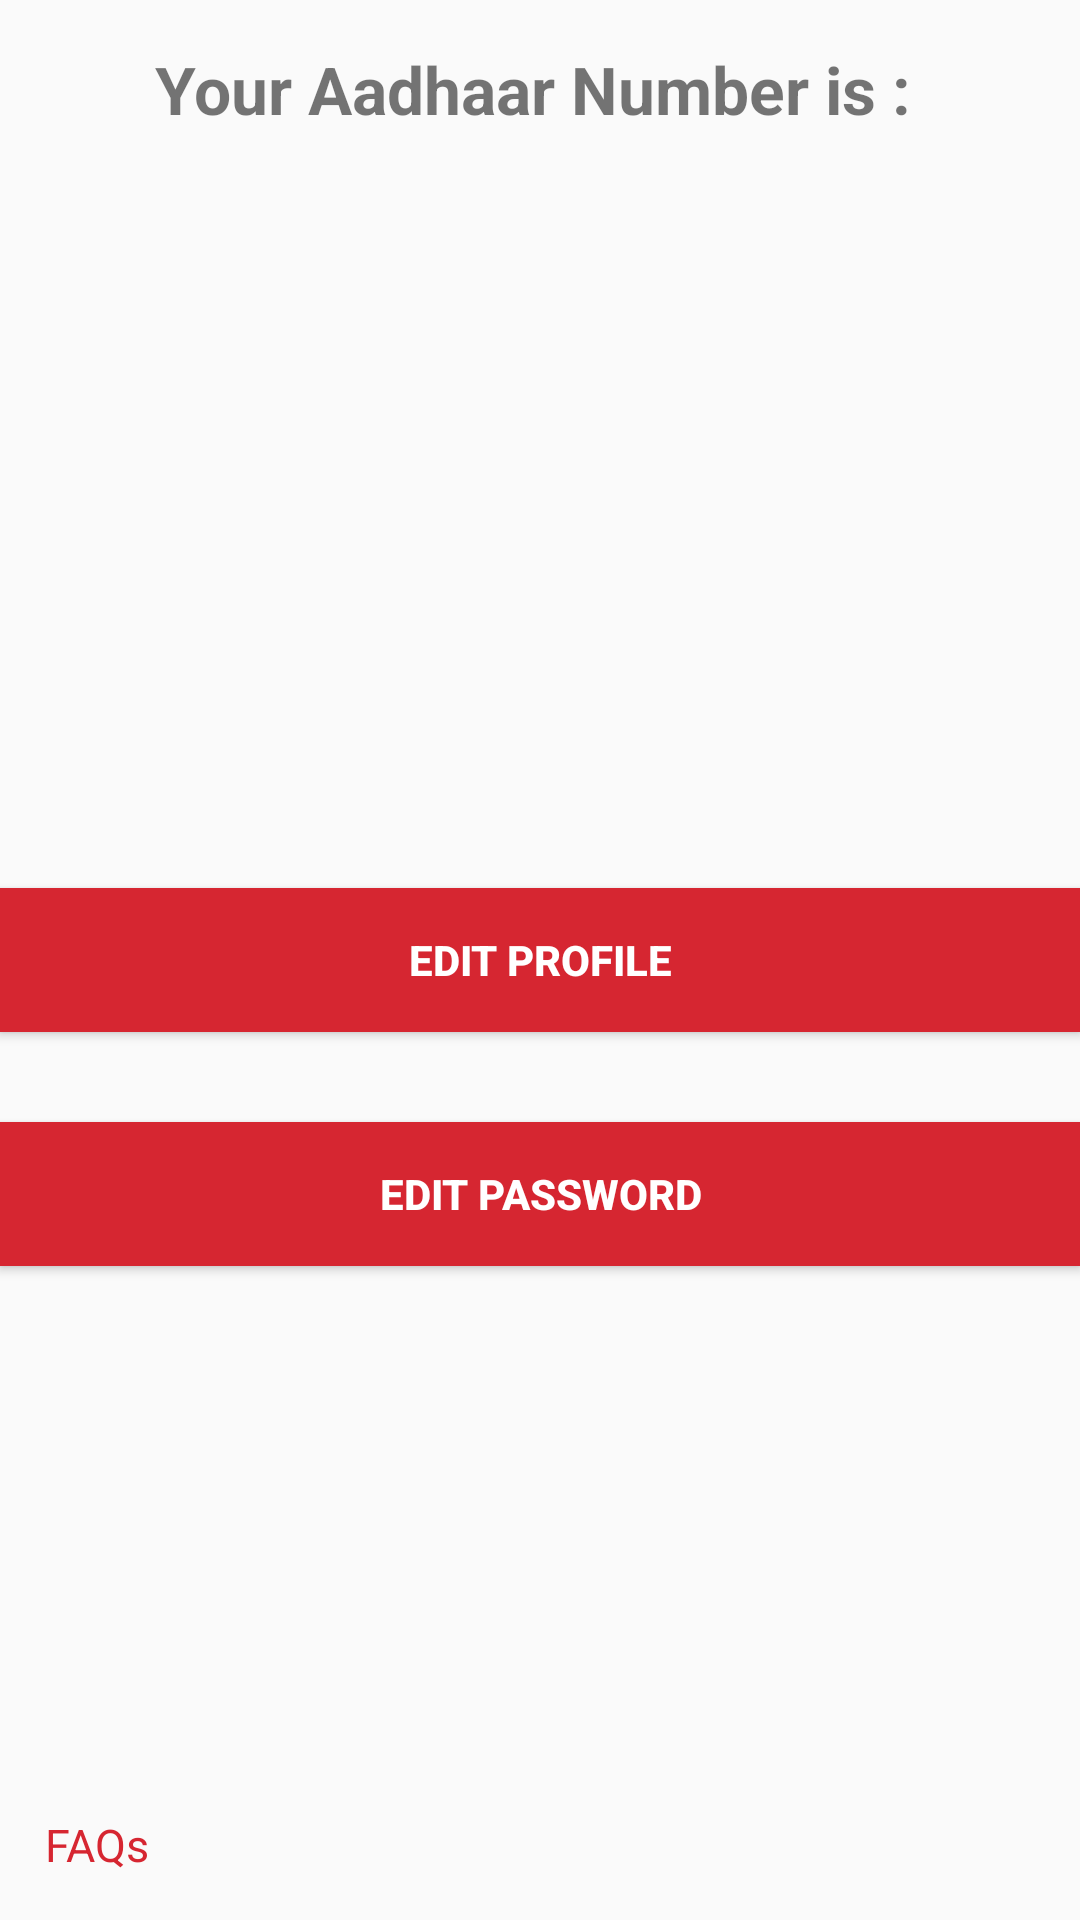

Here is an Android app screen rendered from its layout file. Give the layout XML and the strings, colors and styles it references.
<!-- AndroidManifest.xml: activity theme mainTheme -->
<!-- res/layout/activity_main.xml -->
<?xml version="1.0" encoding="utf-8"?>
<RelativeLayout
    xmlns:android="http://schemas.android.com/apk/res/android"
    xmlns:tools="http://schemas.android.com/tools"
    android:layout_width="match_parent"
    android:layout_height="match_parent"
    tools:context=".MainActivity">
    <TextView
        android:layout_width="match_parent"
        android:layout_height="wrap_content"
        android:id="@+id/aadhaar_header"
        android:gravity="center"
        android:textSize="22sp"
        android:textStyle="bold"
        android:layout_marginTop="15dp"
        android:text="Your Aadhaar Number is : "/>
    <TextView
        android:layout_width="match_parent"
        android:layout_height="wrap_content"
        android:id="@+id/aadhaar_display"
        android:layout_below="@+id/aadhaar_header"
        android:gravity="center"
        android:layout_marginTop="15dp"
        android:textSize="20sp"/>
    <Button
        android:layout_width="match_parent"
        android:layout_height="wrap_content"
        android:layout_centerInParent="true"
        android:id="@+id/edit_profile"
        android:text="Edit Profile"
        android:textStyle="bold"
        android:background="#D62631"
        android:textColor="#fff"/>
    <Button
        android:layout_width="match_parent"
        android:layout_height="wrap_content"
        android:text="Edit Password"
        android:id="@+id/edit_password"
        android:textStyle="bold"
        android:layout_below="@+id/edit_profile"
        android:layout_marginTop="30dp"
        android:background="#D62631"
        android:textColor="#fff"
        />
    <TextView
        android:layout_width="wrap_content"
        android:layout_height="wrap_content"
        android:id="@+id/faq"
        android:padding="15dp"
        android:text="FAQs"
        android:layout_alignParentBottom="true"
        android:textSize="15dp"
        android:textColor="#D62631" />
</RelativeLayout>
<!-- resources referenced by this layout -->
<resources>
  <style name="mainTheme" parent="Theme.AppCompat.Light.DarkActionBar">
          
          <item name="colorPrimary">@color/colorPrimary</item>
          <item name="colorPrimaryDark">@color/colorPrimaryDark</item>
          <item name="colorAccent">@color/colorAccent</item>
      </style>
  <color name="colorPrimary">#D62631</color>
  <color name="colorPrimaryDark">#D62631</color>
  <color name="colorAccent">#D62631</color>
</resources>
